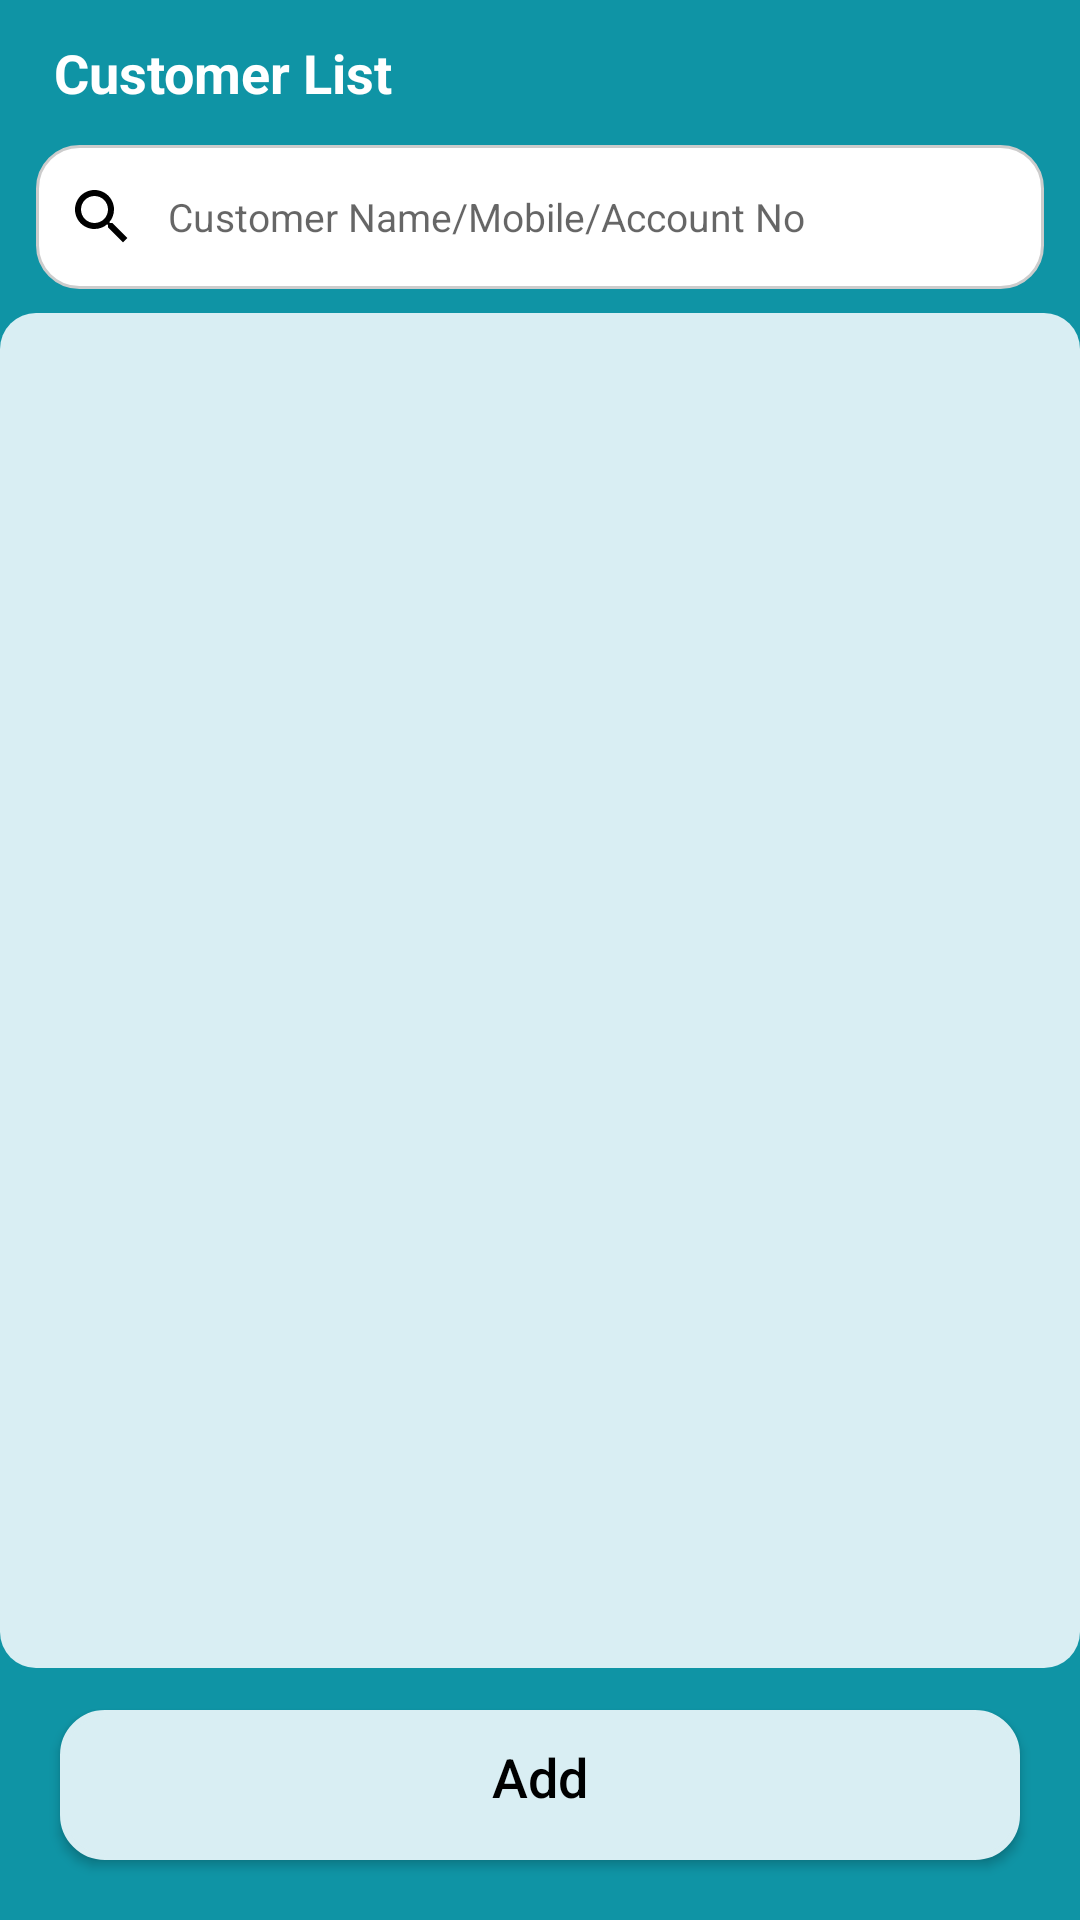

Android layout source for this screen:
<!-- AndroidManifest.xml: application theme Theme.AppCompat.DayNight.NoActionBar -->
<!-- res/layout/activity_main.xml -->
<?xml version="1.0" encoding="utf-8"?>
<androidx.constraintlayout.widget.ConstraintLayout xmlns:android="http://schemas.android.com/apk/res/android"
    xmlns:app="http://schemas.android.com/apk/res-auto"
    android:layout_width="match_parent"
    android:layout_height="match_parent"
    android:background="#0f94a5">

    <TextView
        android:id="@+id/customerListText"
        android:layout_width="wrap_content"
        android:layout_height="wrap_content"
        android:text="@string/customer_list"
        android:textSize="18sp"
        android:textColor="@color/white"
        android:layout_marginStart="18dp"
        android:layout_marginTop="12dp"
        android:textStyle="bold"
        app:layout_constraintStart_toStartOf="parent"
        app:layout_constraintTop_toTopOf="parent"
        />

    <EditText
        android:id="@+id/searchView"
        android:layout_width="0dp"
        android:layout_height="48dp"
        android:hint="@string/search"
        android:layout_margin="12dp"
        android:textSize="13sp"
        android:drawableStart="@drawable/ic_search"
        android:drawablePadding="10dp"
        android:background="@drawable/rounded_edittext"
        app:layout_constraintTop_toBottomOf="@id/customerListText"
        app:layout_constraintStart_toStartOf="parent"
        app:layout_constraintEnd_toEndOf="parent"
        />

    <androidx.recyclerview.widget.RecyclerView
        android:id="@+id/recyclerView"
        android:layout_width="0dp"
        android:layout_height="0dp"
        android:layout_marginTop="8dp"
        android:layout_marginBottom="14dp"
        android:background="@drawable/rounded_recyler_view"
        app:layout_constraintTop_toBottomOf="@id/searchView"
        app:layout_constraintStart_toStartOf="parent"
        app:layout_constraintEnd_toEndOf="parent"
        app:layout_constraintBottom_toTopOf="@id/addButton"
        />

    <Button
        android:id="@+id/addButton"
        android:layout_width="0dp"
        android:layout_height="50dp"
        android:layout_margin="20dp"
        android:textAllCaps="false"
        android:text="@string/add_customer"
        android:background="@drawable/rounded_button"
        android:textColor="@color/black"
        android:gravity="center"
        android:textSize="18sp"
        app:layout_constraintBottom_toBottomOf="parent"
        app:layout_constraintStart_toStartOf="parent"
        app:layout_constraintEnd_toEndOf="parent"
        />
</androidx.constraintlayout.widget.ConstraintLayout>
<!-- resources referenced by this layout -->
<resources>
  <!-- drawable ic_search (drawable) -->
  <vector xmlns:android="http://schemas.android.com/apk/res/android"
      android:width="24dp"
      android:height="24dp"
      android:viewportWidth="24"
      android:viewportHeight="24">
      <path
          android:fillColor="#000000"
          android:pathData="M15.5,14h-0.79l-0.28,-0.27C15.41,12.59 16,11.11 16,9.5 16,5.91 13.09,3 9.5,3 5.91,3 3,5.91 3,9.5 3,13.09 5.91,16 9.5,16 11.11,16 12.59,15.41 13.73,14.43l0.27,0.28v0.79l5,4.99L20.49,19l-4.99,-5zm-6,0C7.01,14 5,11.99 5,9.5 5,7.01 7.01,5 9.5,5 11.99,5 14,7.01 14,9.5 14,11.99 11.99,14 9.5,14z"/>
  </vector>
  <!-- drawable rounded_button (drawable) -->
  <?xml version="1.0" encoding="utf-8"?>
  <shape xmlns:android="http://schemas.android.com/apk/res/android">
      <solid android:color="#d9eef3"/>
      <corners android:radius="14dp"/>
      <stroke
          android:width="2dp"
          android:color="#d9eef3"/>
      <padding
          android:left="10dp"
          android:top="10dp"
          android:right="10dp"
          android:bottom="10dp"/>
  </shape>
  <!-- drawable rounded_edittext (drawable) -->
  <?xml version="1.0" encoding="utf-8"?>
  <shape xmlns:android="http://schemas.android.com/apk/res/android">
      <solid android:color="@android:color/white"/>
      <corners android:radius="14dp"/>
      <stroke
          android:width="1dp"
          android:color="#CCCCCC"/>
      <padding
          android:left="10dp"
          android:top="10dp"
          android:right="10dp"
          android:bottom="10dp"/>
  </shape>
  <!-- drawable rounded_recyler_view (drawable) -->
  <?xml version="1.0" encoding="utf-8"?>
  <shape xmlns:android="http://schemas.android.com/apk/res/android">
      <solid android:color="#d9eef3"/>
      <corners android:radius="12dp"/>
      <stroke
          android:color="#d9eef3"/>
      <padding
          android:left="10dp"
          android:top="10dp"
          android:right="10dp"
          android:bottom="10dp"/>
  </shape>
  <string name="add_customer">Add\n</string>
  <string name="customer_list">Customer List</string>
  <string name="search">Customer Name/Mobile/Account No</string>
  <!-- not gathered from this repository: default colours our renderer supplied (Android Studio template values) -->
  <color name="black">#FF000000</color>
  <color name="white">#FFFFFFFF</color>
</resources>
